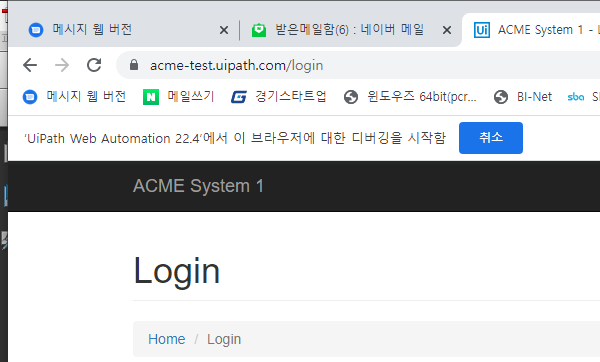
Task: Robotic Enterprise Framework
Workflow: System1Login

Step 1: Attach Browser 'chrome.exe ACME' in window 'ACME System 1 - Log In' (chrome.exe)
